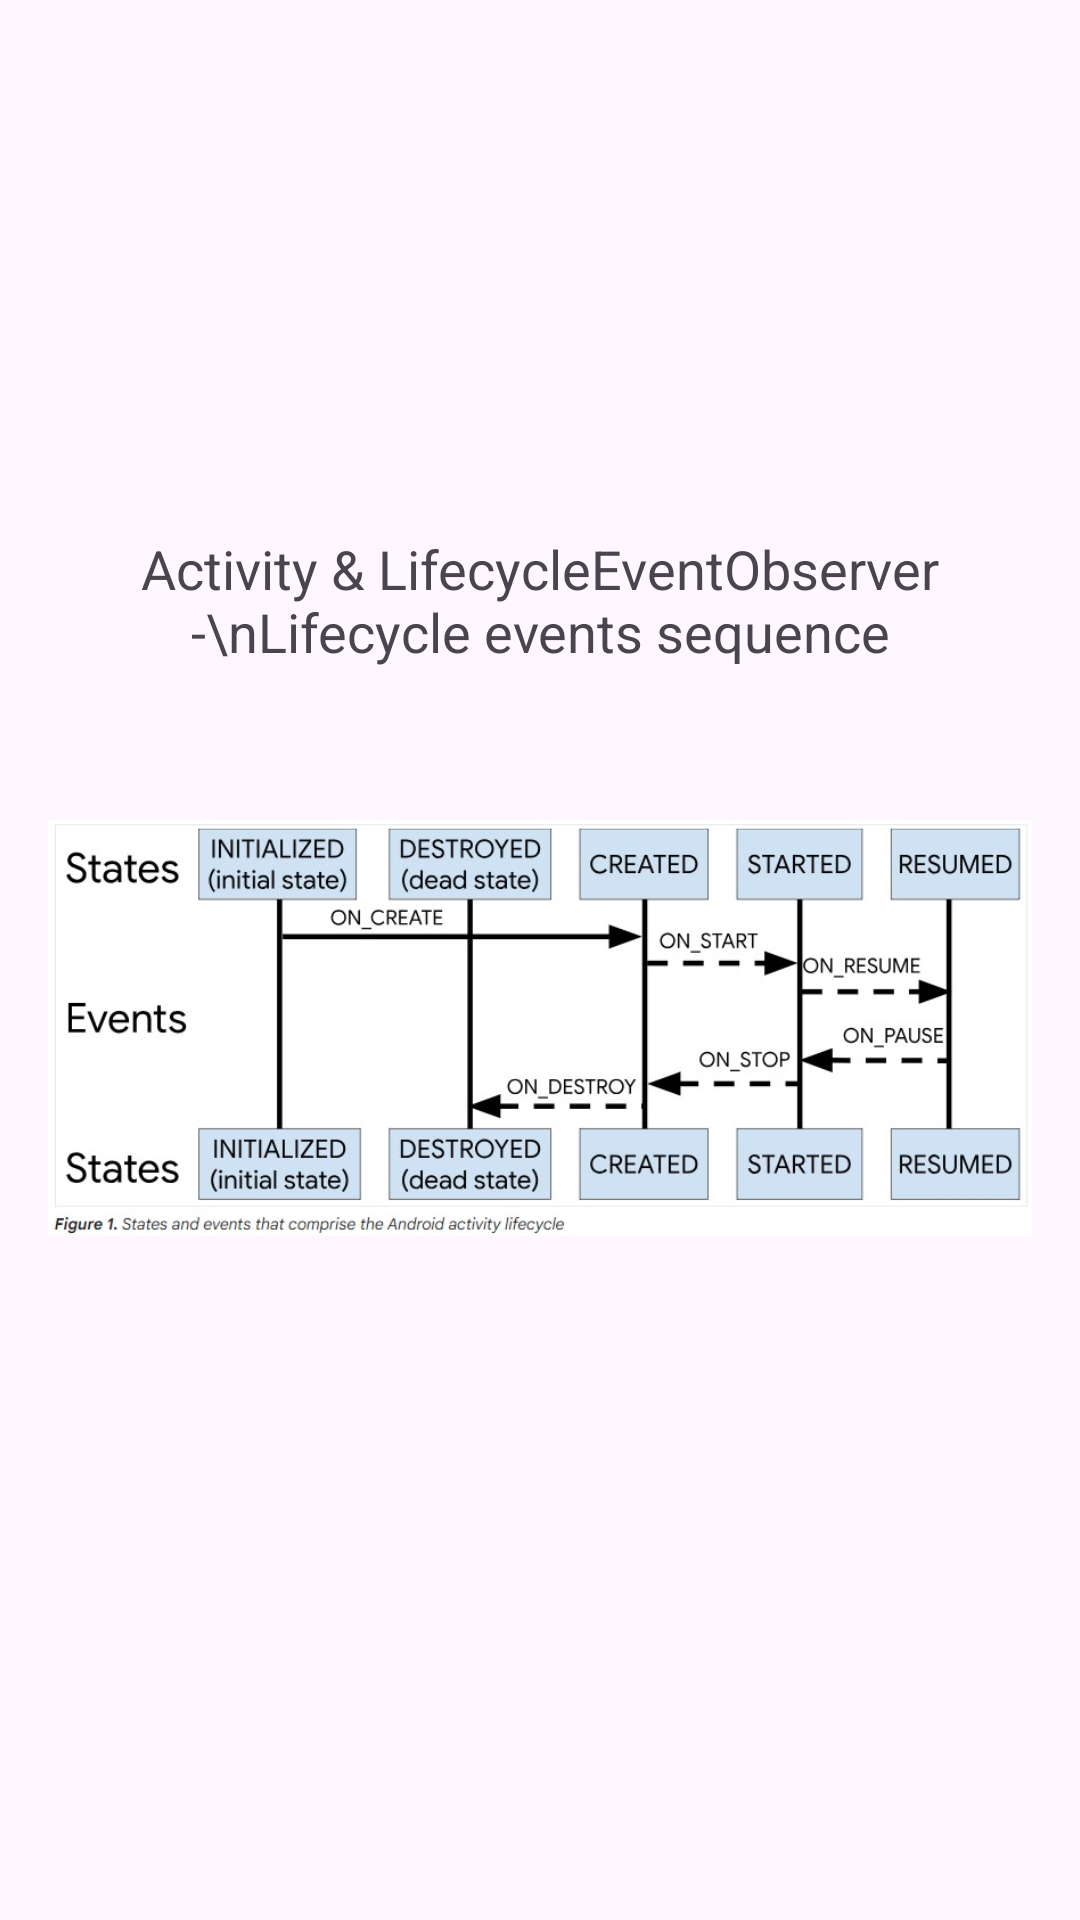

Reconstruct the res/layout file that produces this screen, plus the resources it refers to.
<!-- AndroidManifest.xml: application theme Theme.JetpackArchitectureComponents -->
<!-- res/layout/activity_lifecycle_event_obs.xml -->
<?xml version="1.0" encoding="utf-8"?>
<androidx.constraintlayout.widget.ConstraintLayout xmlns:android="http://schemas.android.com/apk/res/android"
    xmlns:app="http://schemas.android.com/apk/res-auto"
    xmlns:tools="http://schemas.android.com/tools"
    android:layout_width="match_parent"
    android:layout_height="match_parent"
    tools:context=".a_lifeCyObs.d_LCyEventObs.LifecycleEventObsActivity">

    <LinearLayout
        android:layout_width="match_parent"
        android:layout_height="wrap_content"
        app:layout_constraintBottom_toBottomOf="parent"
        app:layout_constraintEnd_toEndOf="parent"
        app:layout_constraintStart_toStartOf="parent"
        app:layout_constraintTop_toTopOf="parent"
        android:orientation="vertical"
        android:padding="@dimen/dim_16dp">

        <TextView
            android:layout_width="wrap_content"
            android:layout_height="wrap_content"
            android:textSize="18sp"
            android:gravity="center"
            android:layout_gravity="center_horizontal"
            android:text="Activity &amp; LifecycleEventObserver -\nLifecycle events sequence" />

        <ImageView
            android:layout_width="match_parent"
            android:layout_height="240dp"
            android:src="@drawable/lifecycle_states_events" />
    </LinearLayout>
</androidx.constraintlayout.widget.ConstraintLayout>
<!-- resources referenced by this layout -->
<resources>
  <dimen name="dim_16dp">16dp</dimen>
  <!-- drawable lifecycle_states_events: jpg bitmap (drawable, 71081 bytes) -->
  <style name="Theme.JetpackArchitectureComponents" parent="Base.Theme.JetpackArchitectureComponents" />
  <style name="Base.Theme.JetpackArchitectureComponents" parent="Theme.Material3.DayNight.NoActionBar">
          
          
      </style>
</resources>
